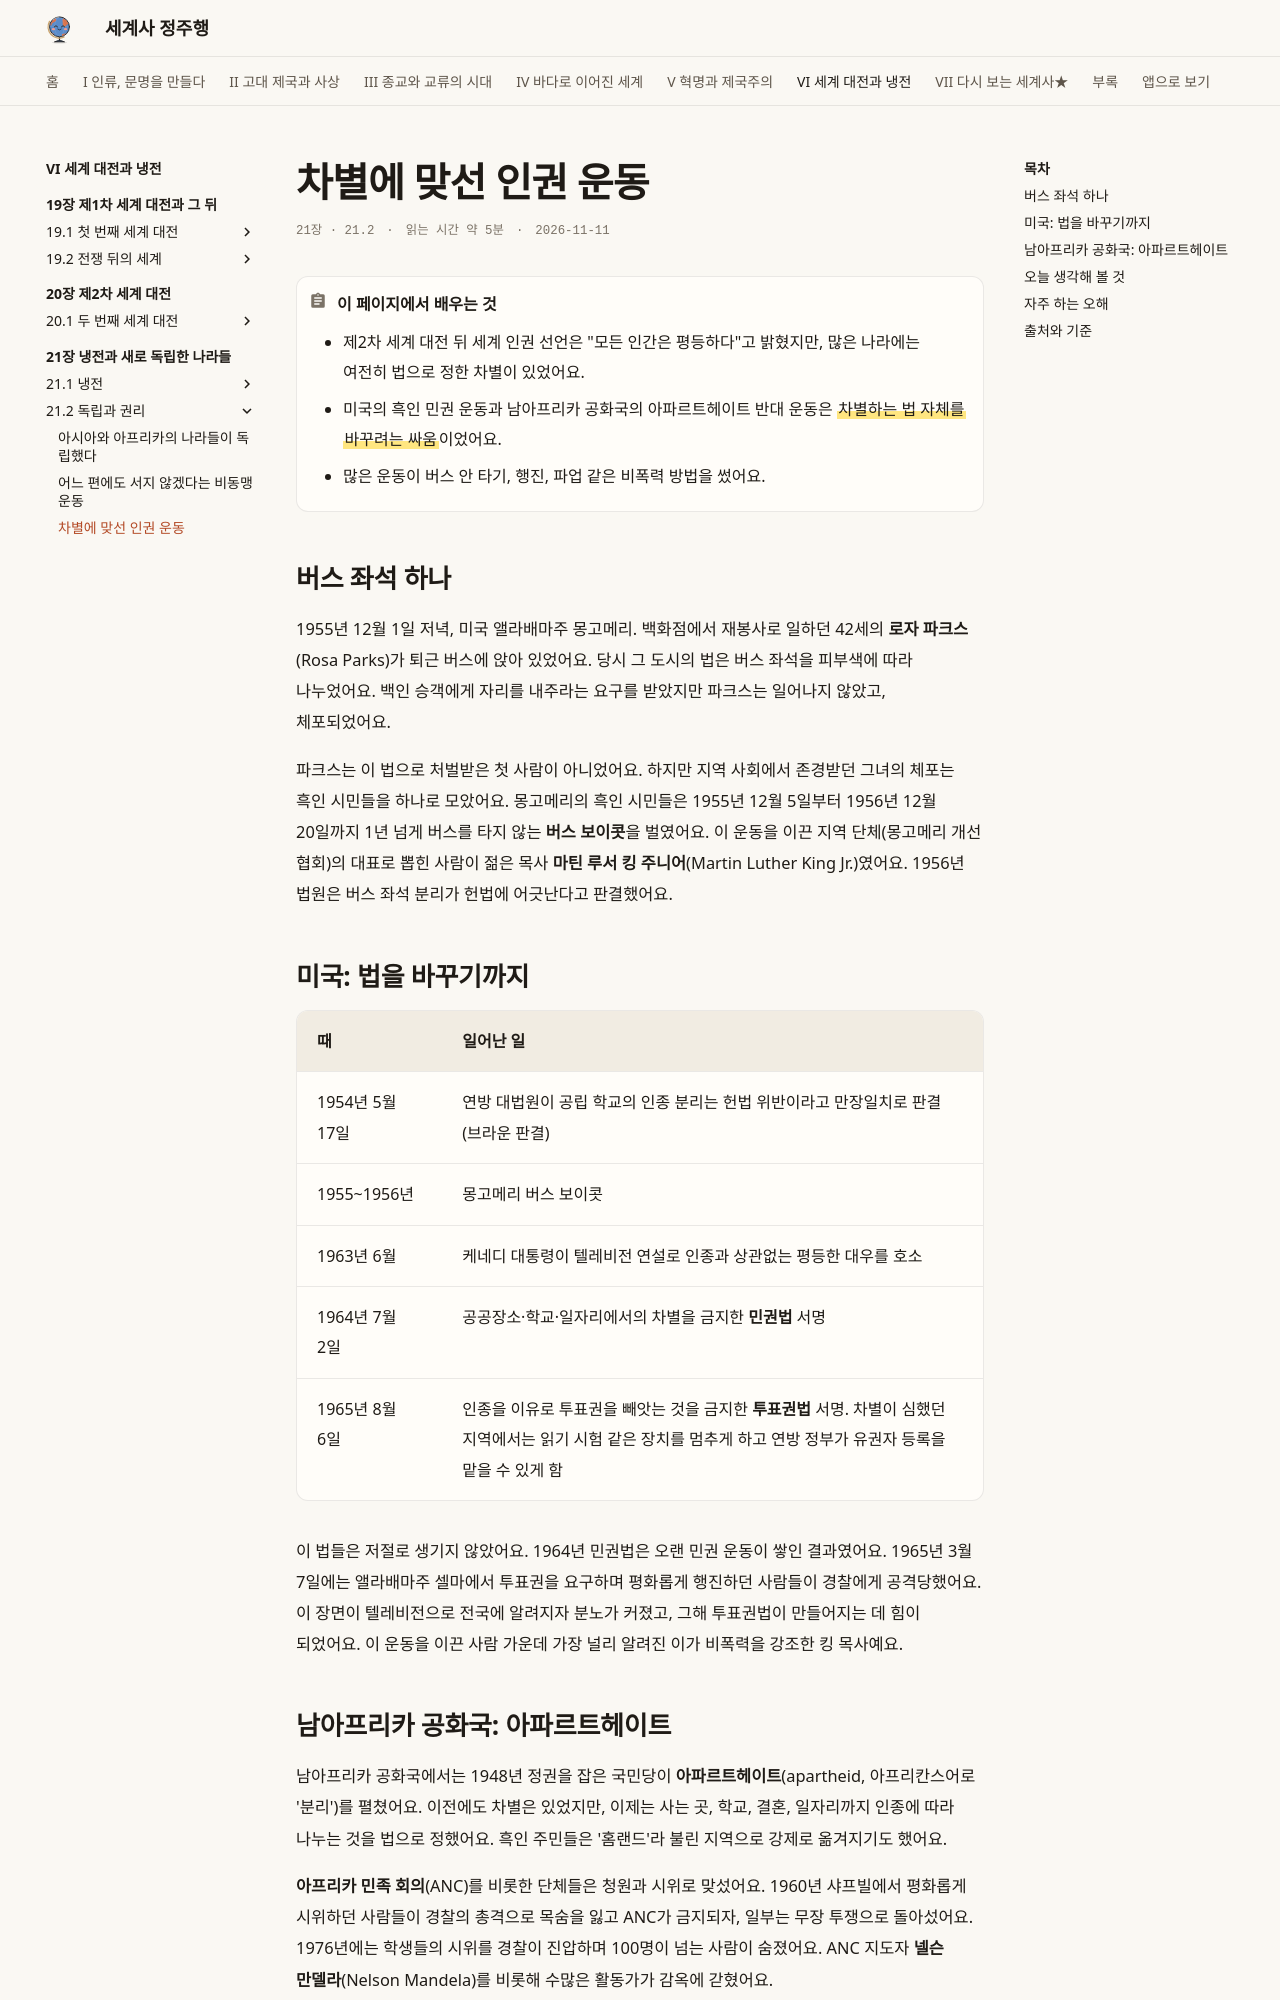

repository: history-jungjuhang/world-history · page: part6/ch21/civil-rights/index.html · generator: mkdocs

# 차별에 맞선 인권 운동

<p class="ep-meta"><span>21장 · 21.2</span><span>읽는 시간 약 5분</span><span>2026-11-11</span></p>

!!! abstract "이 페이지에서 배우는 것"
    - 제2차 세계 대전 뒤 세계 인권 선언은 "모든 인간은 평등하다"고 밝혔지만, 많은 나라에는 여전히 법으로 정한 차별이 있었어요.
    - 미국의 흑인 민권 운동과 남아프리카 공화국의 아파르트헤이트 반대 운동은 ==차별하는 법 자체를 바꾸려는 싸움==이었어요.
    - 많은 운동이 버스 안 타기, 행진, 파업 같은 비폭력 방법을 썼어요.

## 버스 좌석 하나

1955년 12월 1일 저녁, 미국 앨라배마주 몽고메리. 백화점에서 재봉사로 일하던 42세의 **로자 파크스**(Rosa Parks)가 퇴근 버스에 앉아 있었어요. 당시 그 도시의 법은 버스 좌석을 피부색에 따라 나누었어요. 백인 승객에게 자리를 내주라는 요구를 받았지만 파크스는 일어나지 않았고, 체포되었어요.

파크스는 이 법으로 처벌받은 첫 사람이 아니었어요. 하지만 지역 사회에서 존경받던 그녀의 체포는 흑인 시민들을 하나로 모았어요. 몽고메리의 흑인 시민들은 1955년 12월 5일부터 1956년 12월 20일까지 1년 넘게 버스를 타지 않는 **버스 보이콧**을 벌였어요. 이 운동을 이끈 지역 단체(몽고메리 개선 협회)의 대표로 뽑힌 사람이 젊은 목사 **마틴 루서 킹 주니어**(Martin Luther King Jr.)였어요. 1956년 법원은 버스 좌석 분리가 헌법에 어긋난다고 판결했어요.

## 미국: 법을 바꾸기까지

| 때 | 일어난 일 |
|---|---|
| 1954년 5월 17일 | 연방 대법원이 공립 학교의 인종 분리는 헌법 위반이라고 만장일치로 판결(브라운 판결) |
| 1955~1956년 | 몽고메리 버스 보이콧 |
| 1963년 6월 | 케네디 대통령이 텔레비전 연설로 인종과 상관없는 평등한 대우를 호소 |
| 1964년 7월 2일 | 공공장소·학교·일자리에서의 차별을 금지한 **민권법** 서명 |
| 1965년 8월 6일 | 인종을 이유로 투표권을 빼앗는 것을 금지한 **투표권법** 서명. 차별이 심했던 지역에서는 읽기 시험 같은 장치를 멈추게 하고 연방 정부가 유권자 등록을 맡을 수 있게 함 |

이 법들은 저절로 생기지 않았어요. 1964년 민권법은 오랜 민권 운동이 쌓인 결과였어요. 1965년 3월 7일에는 앨라배마주 셀마에서 투표권을 요구하며 평화롭게 행진하던 사람들이 경찰에게 공격당했어요. 이 장면이 텔레비전으로 전국에 알려지자 분노가 커졌고, 그해 투표권법이 만들어지는 데 힘이 되었어요. 이 운동을 이끈 사람 가운데 가장 널리 알려진 이가 비폭력을 강조한 킹 목사예요.
